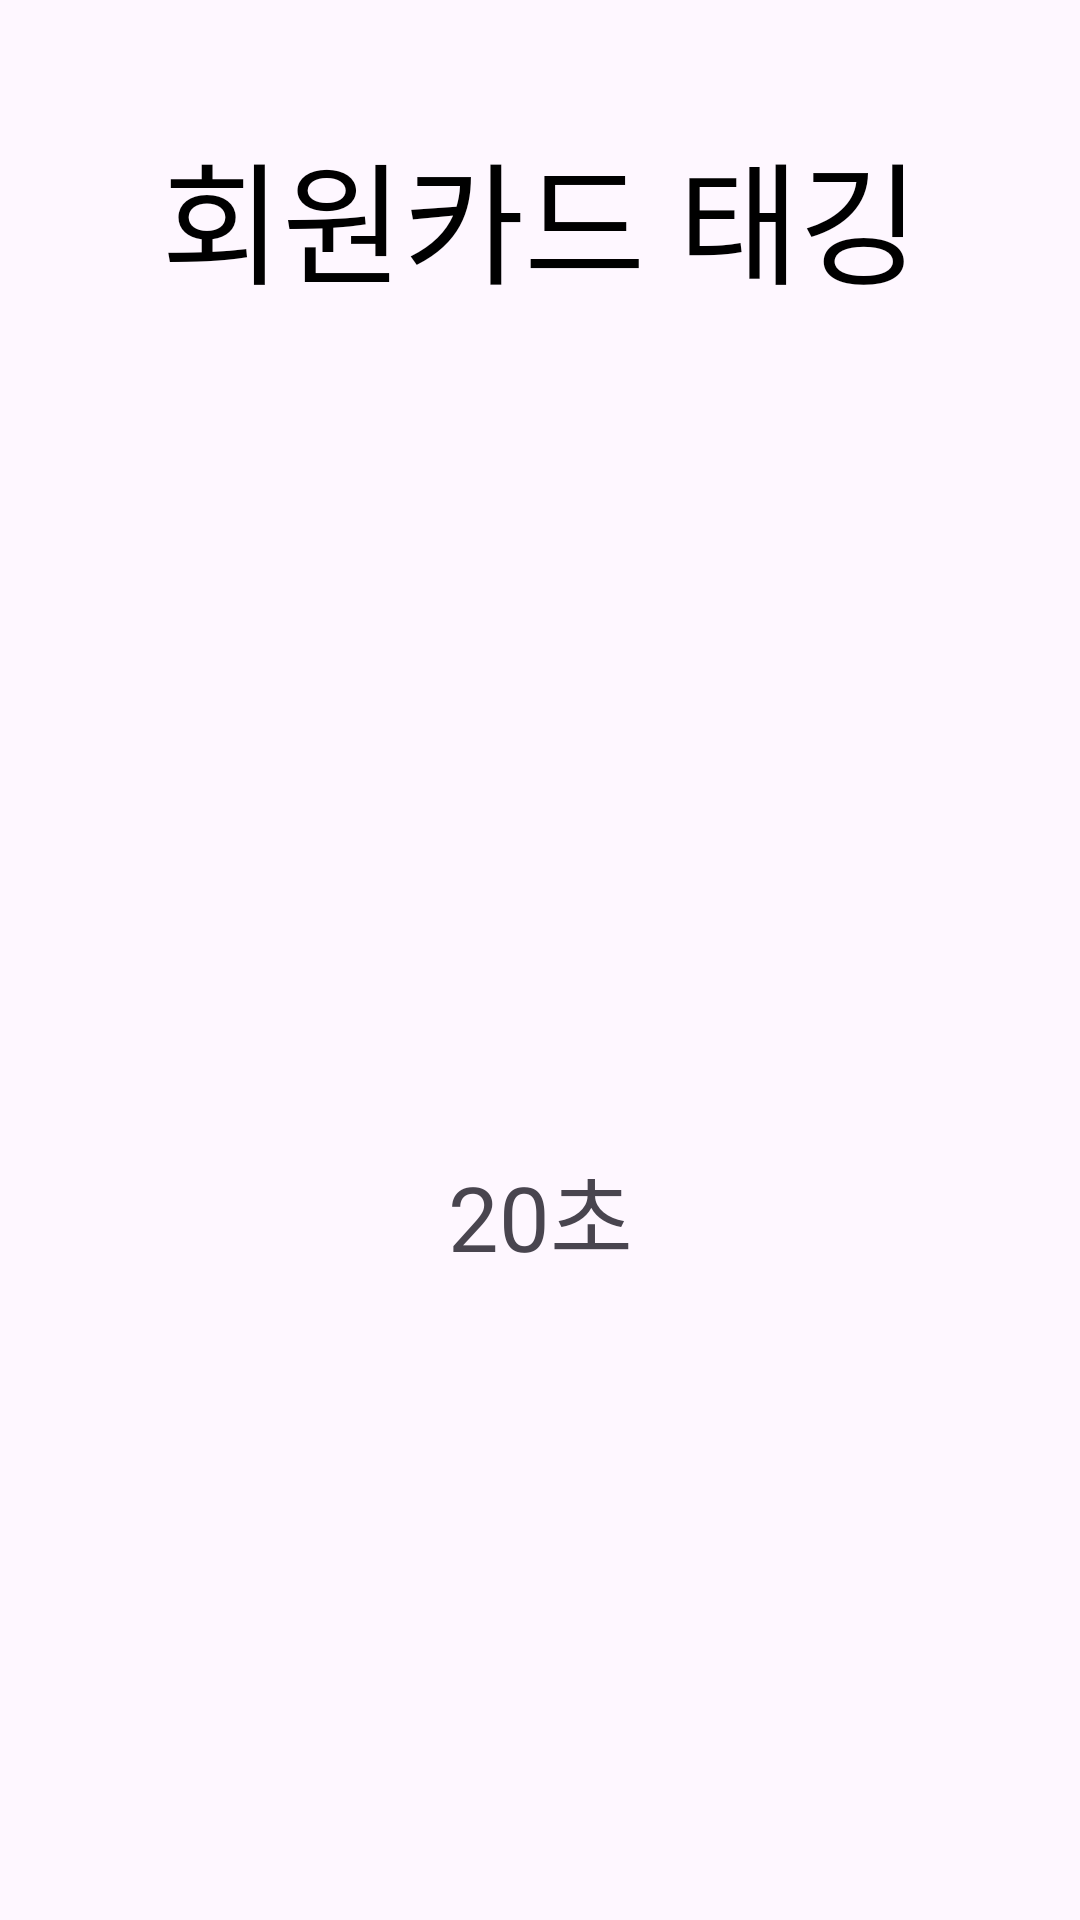

Reconstruct the res/layout file that produces this screen, plus the resources it refers to.
<!-- AndroidManifest.xml: application theme Theme.FastCharger -->
<!-- res/layout/fragment_member_card.xml -->
<?xml version="1.0" encoding="utf-8"?>
<androidx.constraintlayout.widget.ConstraintLayout xmlns:android="http://schemas.android.com/apk/res/android"
    xmlns:tools="http://schemas.android.com/tools"
    xmlns:app="http://schemas.android.com/apk/res-auto"
    android:layout_width="1000dp"
    android:layout_height="676dp"
    tools:context=".pages.MemberCardFragment">

    <TextView
        android:id="@+id/txtMessage"
        android:layout_width="match_parent"
        android:layout_height="wrap_content"
        android:gravity="center_horizontal"
        android:layout_marginTop="40dp"
        android:text="@string/memberCardTagging"
        android:textSize="44sp"
        app:layout_constraintTop_toTopOf="parent"
        app:layout_constraintLeft_toLeftOf="parent" />

    <ImageView
        android:id="@+id/imageViewMemberCardReader"
        android:layout_width="wrap_content"
        android:layout_height="wrap_content"
        android:layout_marginBottom="20dp"
        android:background="@drawable/memcard_to_reader_background"
        app:layout_constraintEnd_toEndOf="parent"
        app:layout_constraintStart_toStartOf="parent"
        app:layout_constraintTop_toBottomOf="@id/txtMessage"
        app:layout_constraintBottom_toBottomOf="parent"
        tools:ignore="contentDescription" />

    <ImageView
        android:id="@+id/imgMemberCardTagging"
        android:layout_width="wrap_content"
        android:layout_height="wrap_content"
        android:background="@drawable/membercardtagging"
        android:importantForAccessibility="no"
        app:layout_constraintStart_toStartOf="@id/imageViewMemberCardReader"
        app:layout_constraintBottom_toBottomOf="@id/imageViewMemberCardReader"
        app:layout_constraintEnd_toEndOf="@id/imageViewMemberCardReader"
        app:layout_constraintTop_toTopOf="@id/imageViewMemberCardReader"
        tools:ignore="contentDescription" />

    <TextView
        android:id="@+id/textViewTagTimer"
        android:layout_width="wrap_content"
        android:layout_height="wrap_content"
        android:layout_marginTop="20dp"
        android:text="20초"
        android:textSize="30sp"
        app:layout_constraintStart_toStartOf="@id/imageViewMemberCardReader"
        app:layout_constraintEnd_toEndOf="@id/imageViewMemberCardReader"
        app:layout_constraintTop_toBottomOf="@id/imageViewMemberCardReader" />

</androidx.constraintlayout.widget.ConstraintLayout>
<!-- resources referenced by this layout -->
<resources>
  <string name="memberCardTagging"><font color="#FF000000">회원카드 태깅</font></string>
  <style name="Theme.FastCharger" parent="Base.Theme.FastCharger" />
  <style name="Base.Theme.FastCharger" parent="Theme.Material3.DayNight.NoActionBar">
          
          
          <item name="windowNoTitle">true</item>
          <item name="android:windowFullscreen">true</item>
      </style>
</resources>
